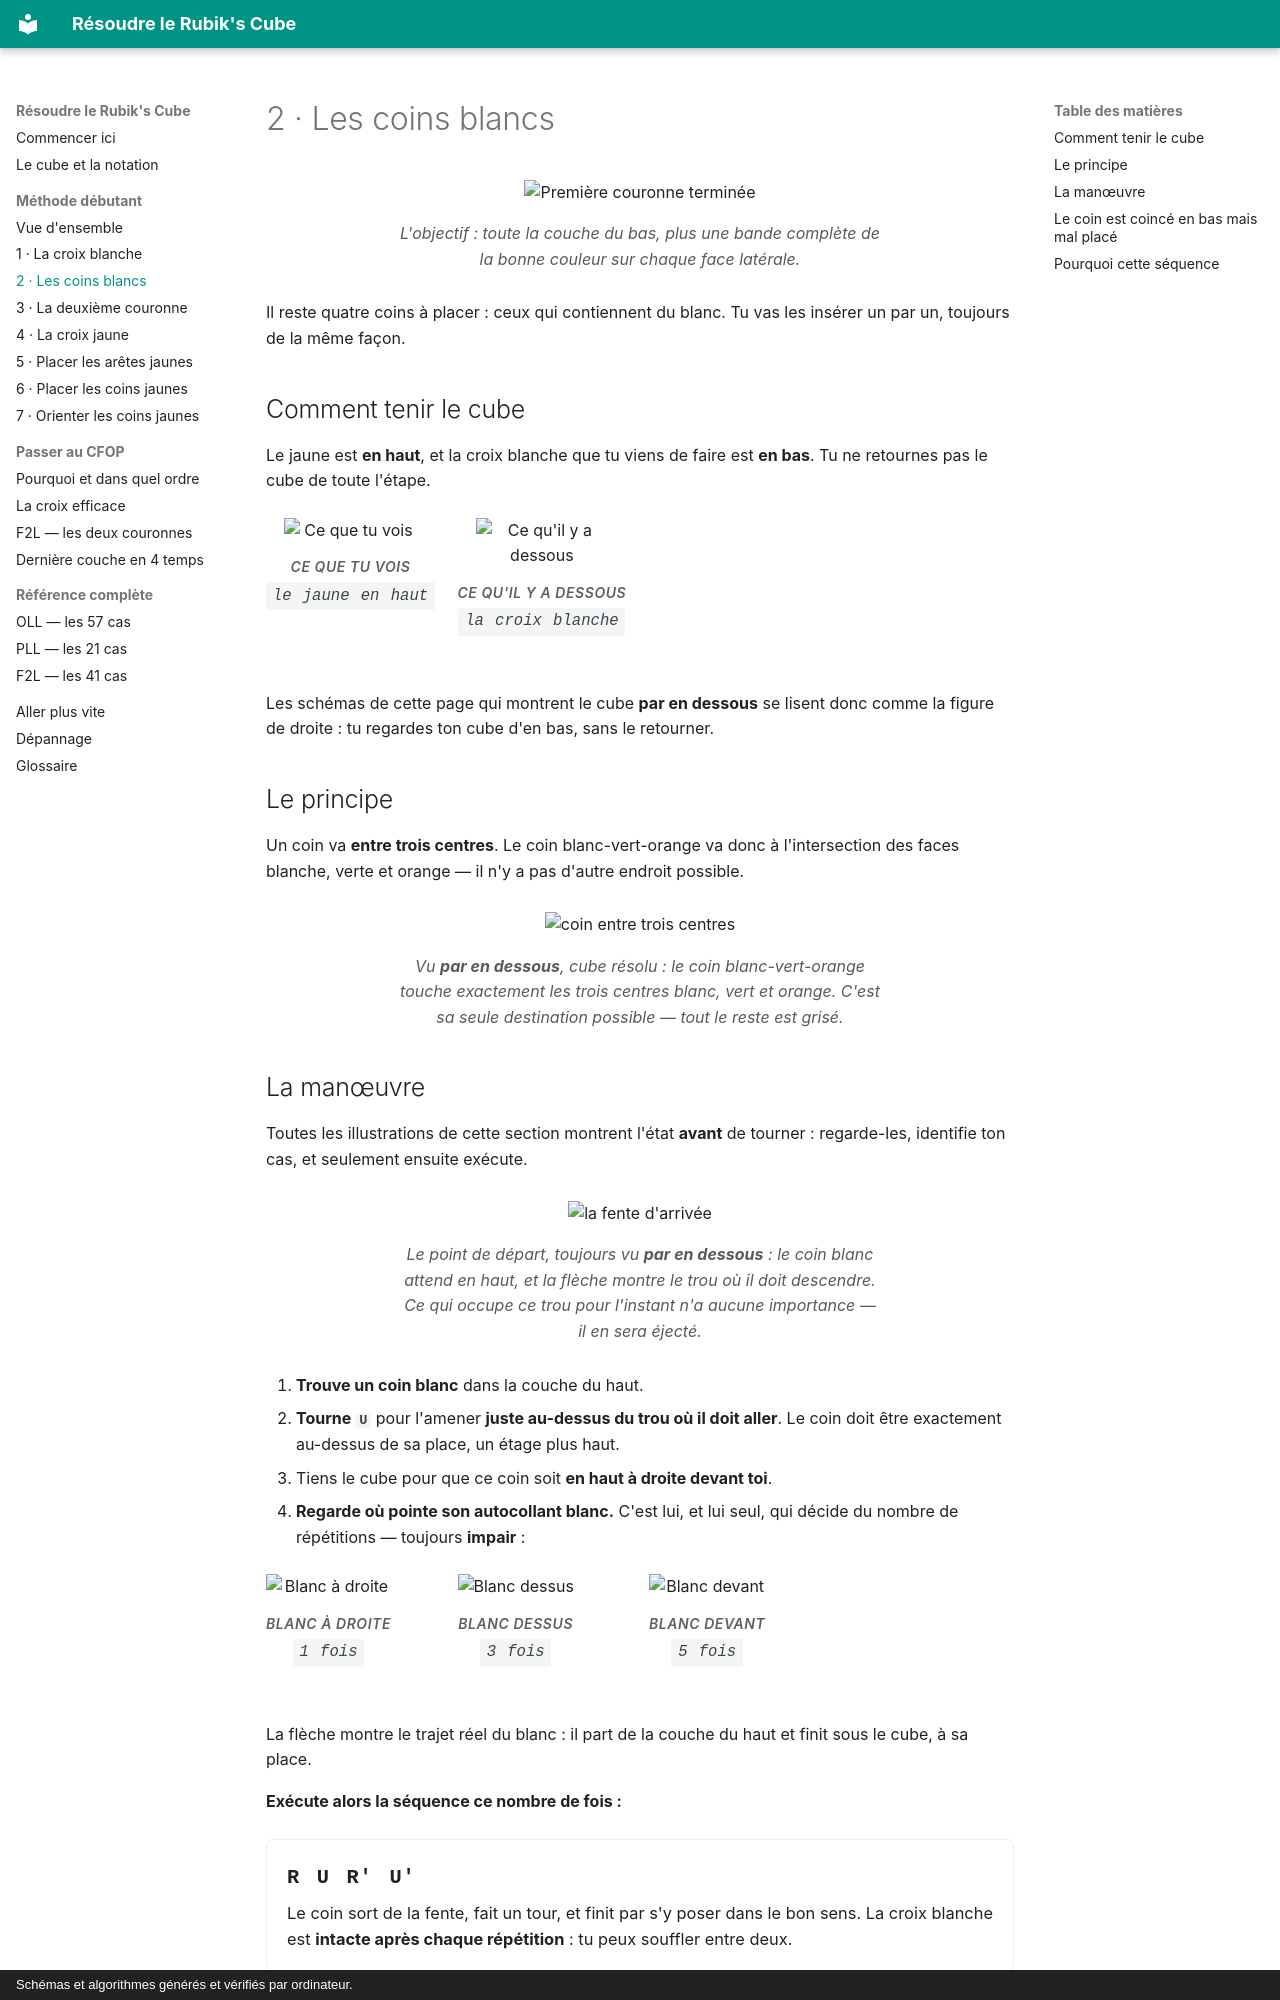

repository: coality/rubiks-doc · page: debutant/2-coins-blancs/index.html · generator: mkdocs · copyright: Schémas et algorithmes générés et vérifiés par ordinateur.

# 2 · Les coins blancs

<div class="objectif" markdown>
![Première couronne terminée](../assets/cubes/but-couronne1.svg)
<figcaption>L'objectif : toute la couche du bas, plus une bande complète de la
bonne couleur sur chaque face latérale.</figcaption>
</div>

Il reste quatre coins à placer : ceux qui contiennent du blanc. Tu vas les
insérer un par un, toujours de la même façon.

## Comment tenir le cube

Le jaune est **en haut**, et la croix blanche que tu viens de faire est **en
bas**. Tu ne retournes pas le cube de toute l'étape.

<div class="algs">
<figure class="alg"><img src="/assets/cubes/3d-tenue-dessus.svg" alt="Ce que tu vois"><figcaption><b>Ce que tu vois</b><br><code>le jaune en haut</code></figcaption></figure>
<figure class="alg"><img src="/assets/cubes/3d-tenue-dessous.svg" alt="Ce qu'il y a dessous"><figcaption><b>Ce qu'il y a dessous</b><br><code>la croix blanche</code></figcaption></figure>
</div>

Les schémas de cette page qui montrent le cube **par en dessous** se lisent donc
comme la figure de droite : tu regardes ton cube d'en bas, sans le retourner.

## Le principe

Un coin va **entre trois centres**. Le coin blanc-vert-orange va donc à
l'intersection des faces blanche, verte et orange — il n'y a pas d'autre endroit
possible.

<div class="objectif" markdown>
![coin entre trois centres](../assets/cubes/3d-coin-trois-centres.svg)
<figcaption>Vu <b>par en dessous</b>, cube résolu : le coin blanc-vert-orange
touche exactement les trois centres blanc, vert et orange. C'est sa seule
destination possible — tout le reste est grisé.</figcaption>
</div>
